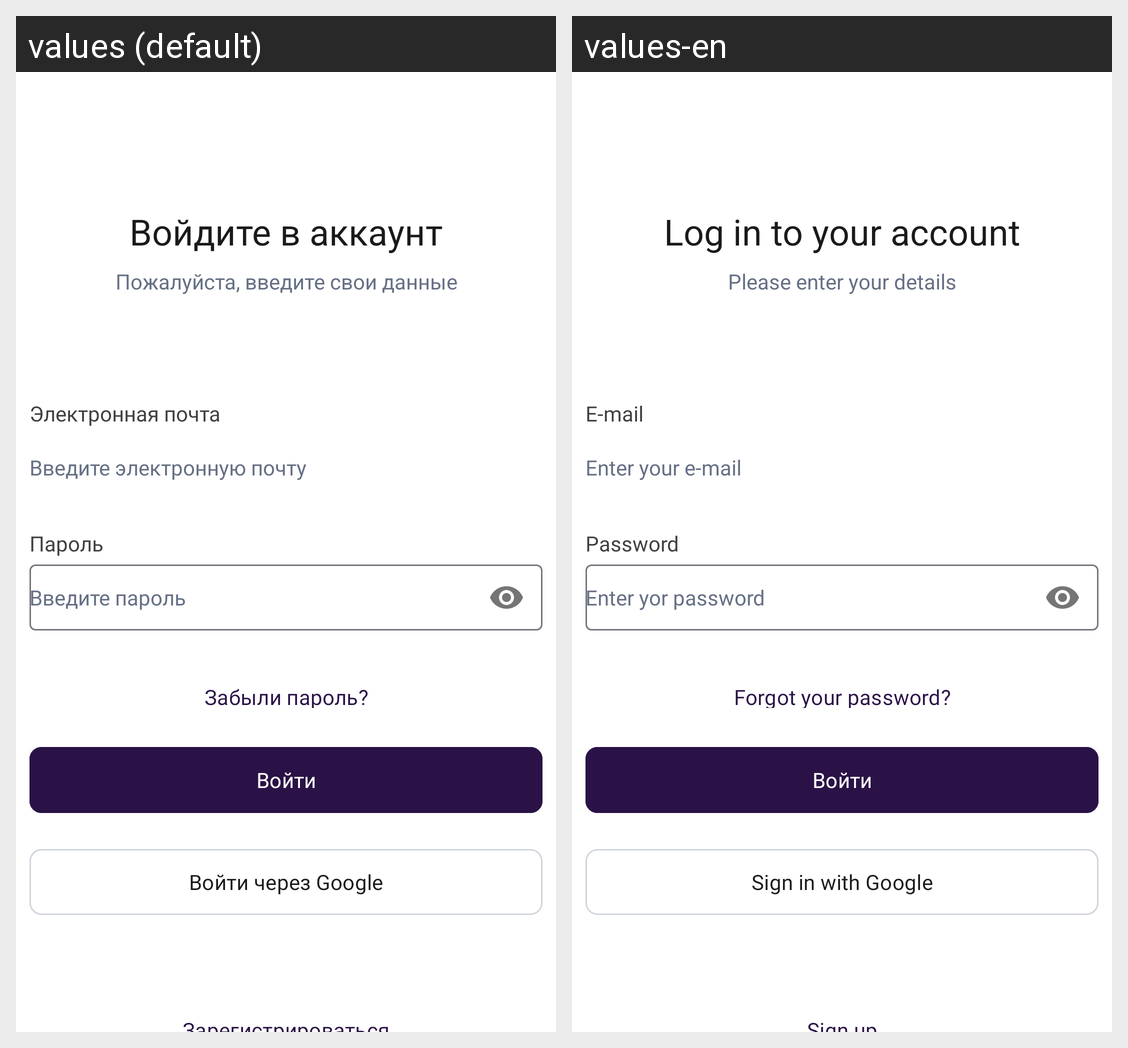

Here is an Android app screen in its default locale and in the app's own translations. Write out the translated-string differences for the strings that appear on this screen.
Android screen res/layout/activity_login.xml rendered under 2 locales, left to right: values (default), values-en. Device: Nexus 5 (rendered at 1080×1920; each locale shown at half size, 540×960, under a caption strip naming it); theme Theme.DriveNextApp.
Strings drawn on this screen, with the default value and each locale's value (text and hints the layout hard-codes, and strings that could not be matched under every locale, appear in the picture but are not listed):

desc_signin
  values: Войдите в аккаунт
  values-en: Log in to your account

desc_writedata
  values: Пожалуйста, введите свои данные
  values-en: Please enter your details

button_signin
  values: Войти
  values-en: Войти

button_signingoogle
  values: Войти через Google
  values-en: Sign in with Google

button_forgotpassword
  values: Забыли пароль?
  values-en: Forgot your password?

desc_email
  values: Электронная почта
  values-en: E-mail

hint_writeemail
  values: Введите электронную почту
  values-en: Enter your e-mail

desc_password
  values: Пароль
  values-en: Password

hint_writepassword
  values: Введите пароль
  values-en: Enter yor password
